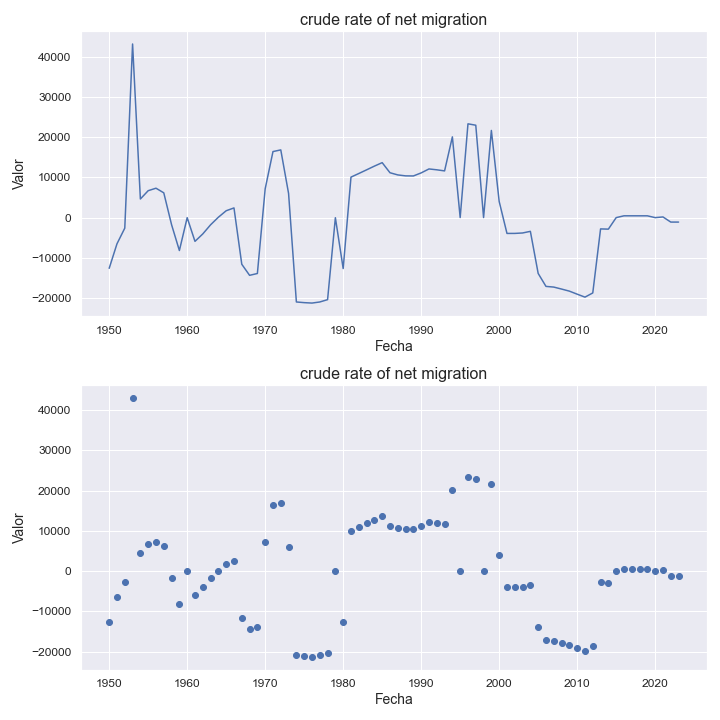

The file beside this chart, header and first rows:
indicatorshortname, locationid, location, iso2, timeid, time, value
crude rate of net migration, 585, palau, pw, 1, 1950, -12596
crude rate of net migration, 585, palau, pw, 2, 1951, -6504
crude rate of net migration, 585, palau, pw, 3, 1952, -2614
crude rate of net migration, 585, palau, pw, 4, 1953, 43132
crude rate of net migration, 585, palau, pw, 5, 1954, 4628
crude rate of net migration, 585, palau, pw, 6, 1955, 6689
crude rate of net migration, 585, palau, pw, 7, 1956, 7308
crude rate of net migration, 585, palau, pw, 8, 1957, 6158
crude rate of net migration, 585, palau, pw, 9, 1958, -1765
crude rate of net migration, 585, palau, pw, 10, 1959, -8174
crude rate of net migration, 585, palau, pw, 11, 1960, -7.49
crude rate of net migration, 585, palau, pw, 12, 1961, -5896
crude rate of net migration, 585, palau, pw, 13, 1962, -4053
crude rate of net migration, 585, palau, pw, 14, 1963, -1786
crude rate of net migration, 585, palau, pw, 15, 1964, 97.0
crude rate of net migration, 585, palau, pw, 16, 1965, 1707
crude rate of net migration, 585, palau, pw, 17, 1966, 2408
crude rate of net migration, 585, palau, pw, 18, 1967, -11584
crude rate of net migration, 585, palau, pw, 19, 1968, -14336
crude rate of net migration, 585, palau, pw, 20, 1969, -13881
crude rate of net migration, 585, palau, pw, 21, 1970, 7154
crude rate of net migration, 585, palau, pw, 22, 1971, 16407
crude rate of net migration, 585, palau, pw, 23, 1972, 16823
crude rate of net migration, 585, palau, pw, 24, 1973, 6002
crude rate of net migration, 585, palau, pw, 25, 1974, -20953
crude rate of net migration, 585, palau, pw, 26, 1975, -21121
crude rate of net migration, 585, palau, pw, 27, 1976, -21226
crude rate of net migration, 585, palau, pw, 28, 1977, -20955
crude rate of net migration, 585, palau, pw, 29, 1978, -20377
crude rate of net migration, 585, palau, pw, 30, 1979, -20.92
crude rate of net migration, 585, palau, pw, 31, 1980, -12653
crude rate of net migration, 585, palau, pw, 32, 1981, 10061
crude rate of net migration, 585, palau, pw, 33, 1982, 10954
crude rate of net migration, 585, palau, pw, 34, 1983, 11866
crude rate of net migration, 585, palau, pw, 35, 1984, 12792
crude rate of net migration, 585, palau, pw, 36, 1985, 13656
crude rate of net migration, 585, palau, pw, 37, 1986, 11151
crude rate of net migration, 585, palau, pw, 38, 1987, 10607
crude rate of net migration, 585, palau, pw, 39, 1988, 10371
crude rate of net migration, 585, palau, pw, 40, 1989, 10348
crude rate of net migration, 585, palau, pw, 41, 1990, 11111
crude rate of net migration, 585, palau, pw, 42, 1991, 12092
crude rate of net migration, 585, palau, pw, 43, 1992, 11879
crude rate of net migration, 585, palau, pw, 44, 1993, 11604
crude rate of net migration, 585, palau, pw, 45, 1994, 20059
crude rate of net migration, 585, palau, pw, 46, 1995, 16.59
crude rate of net migration, 585, palau, pw, 47, 1996, 23299
crude rate of net migration, 585, palau, pw, 48, 1997, 22955
crude rate of net migration, 585, palau, pw, 49, 1998, 22.55
crude rate of net migration, 585, palau, pw, 50, 1999, 21654
crude rate of net migration, 585, palau, pw, 51, 2000, 4013
crude rate of net migration, 585, palau, pw, 52, 2001, -3927
crude rate of net migration, 585, palau, pw, 53, 2002, -3922
crude rate of net migration, 585, palau, pw, 54, 2003, -3816
crude rate of net migration, 585, palau, pw, 55, 2004, -3409
crude rate of net migration, 585, palau, pw, 56, 2005, -13868
crude rate of net migration, 585, palau, pw, 57, 2006, -17084
crude rate of net migration, 585, palau, pw, 58, 2007, -17255
crude rate of net migration, 585, palau, pw, 59, 2008, -17747
crude rate of net migration, 585, palau, pw, 60, 2009, -18262
... 14 more rows
